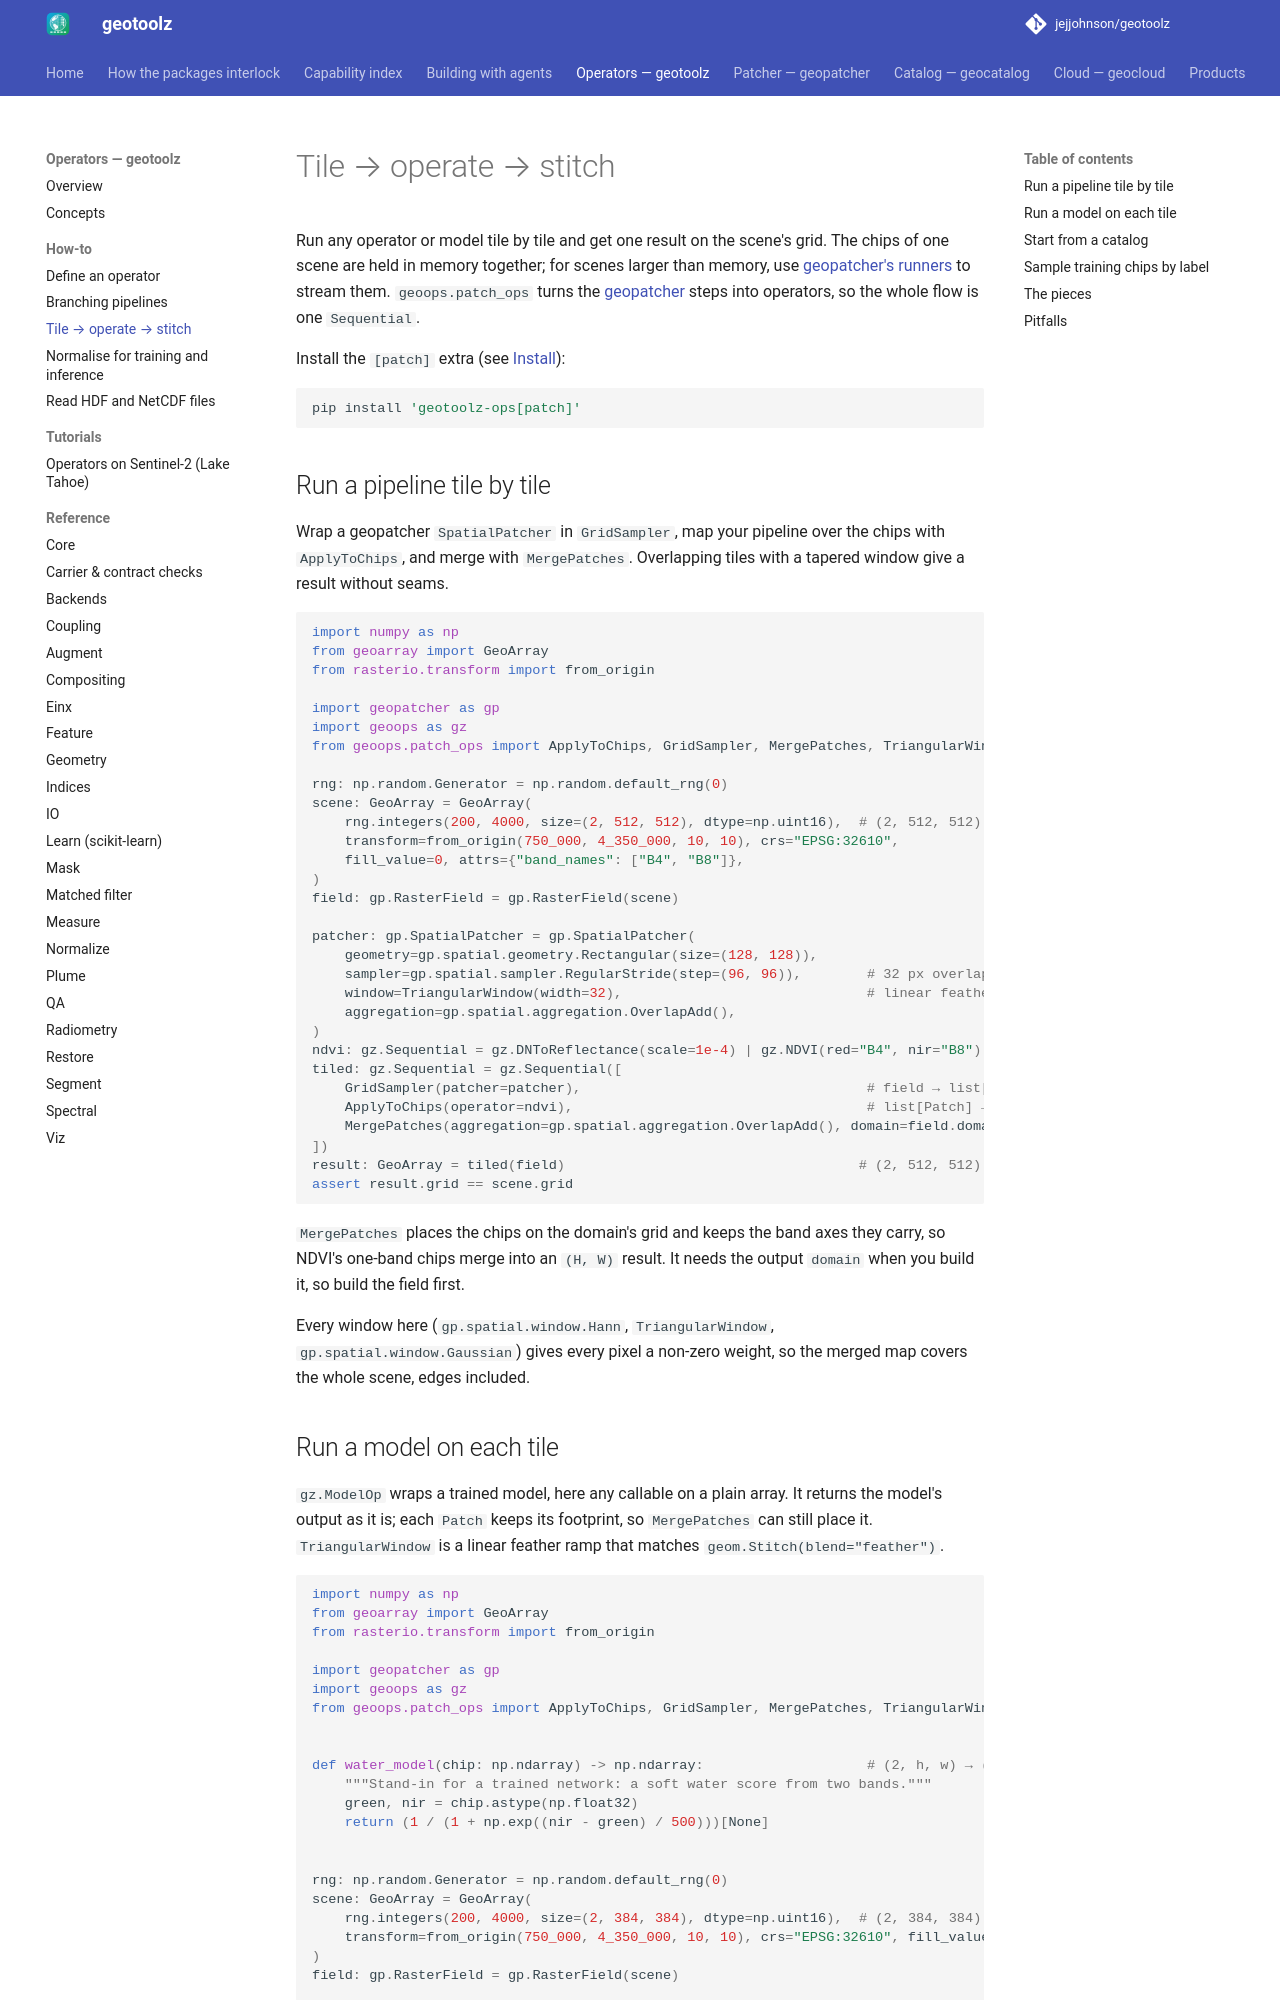

repository: jejjohnson/geotoolz · page: operators/patch_ops/index.html · generator: mkdocs

# Tile → operate → stitch

Run any operator or model tile by tile and get one result on the scene's
grid. The chips of one scene are held in memory together; for scenes
larger than memory, use [geopatcher's runners](../patcher/index.md) to
stream them. `geoops.patch_ops` turns the
[geopatcher](../patcher/index.md) steps into operators, so the whole flow
is one `Sequential`.

Install the `[patch]` extra (see [Install](index.md#install)):

```bash
pip install 'geotoolz-ops[patch]'
```

## Run a pipeline tile by tile

Wrap a geopatcher `SpatialPatcher` in `GridSampler`, map your pipeline
over the chips with `ApplyToChips`, and merge with `MergePatches`.
Overlapping tiles with a tapered window give a result without seams.

```python
import numpy as np
from geoarray import GeoArray
from rasterio.transform import from_origin

import geopatcher as gp
import geoops as gz
from geoops.patch_ops import ApplyToChips, GridSampler, MergePatches, TriangularWindow

rng: np.random.Generator = np.random.default_rng(0)
scene: GeoArray = GeoArray(
    rng.integers(200, 4000, size=(2, 512, 512), dtype=np.uint16),  # (2, 512, 512) uint16 · red, NIR
    transform=from_origin(750_000, 4_350_000, 10, 10), crs="EPSG:32610",
    fill_value=0, attrs={"band_names": ["B4", "B8"]},
)
field: gp.RasterField = gp.RasterField(scene)

patcher: gp.SpatialPatcher = gp.SpatialPatcher(
    geometry=gp.spatial.geometry.Rectangular(size=(128, 128)),
    sampler=gp.spatial.sampler.RegularStride(step=(96, 96)),        # 32 px overlap
    window=TriangularWindow(width=32),                              # linear feather; never zero
    aggregation=gp.spatial.aggregation.OverlapAdd(),
)
ndvi: gz.Sequential = gz.DNToReflectance(scale=1e-4) | gz.NDVI(red="B4", nir="B8")
tiled: gz.Sequential = gz.Sequential([
    GridSampler(patcher=patcher),                                   # field → list[Patch], (2, 128, 128) uint16 each
    ApplyToChips(operator=ndvi),                                    # list[Patch] → list[Patch], (128, 128) float64 each
    MergePatches(aggregation=gp.spatial.aggregation.OverlapAdd(), domain=field.domain),
])
result: GeoArray = tiled(field)                                    # (2, 512, 512) uint16 → (512, 512) float64
assert result.grid == scene.grid
```

`MergePatches` places the chips on the domain's grid and keeps the band
axes they carry, so NDVI's one-band chips merge into an `(H, W)` result.
It needs the output `domain` when you build it, so build the field first.

Every window here (`gp.spatial.window.Hann`, `TriangularWindow`,
`gp.spatial.window.Gaussian`) gives every pixel a non-zero weight, so the
merged map covers the whole scene, edges included.
